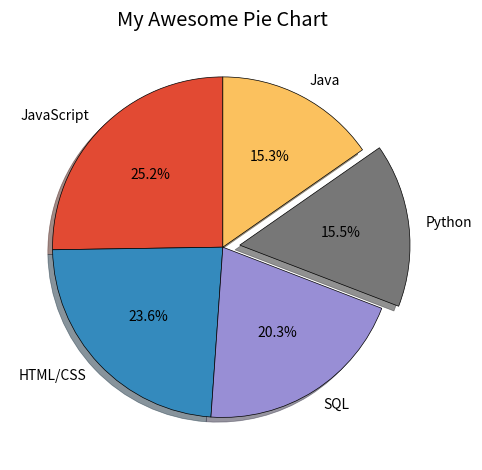

Generate this figure with matplotlib:
from matplotlib import pyplot as plt

plt.style.use('ggplot')

slices = [59219, 55466, 47544, 36443, 35917]
labels = ['JavaScript', 'HTML/CSS', 'SQL', 'Python', 'Java']
explode = [0,0,0,0.1,0]

plt.pie(slices,labels=labels, explode = explode,shadow = True, startangle = 90, autopct = '%1.1f%%', wedgeprops = {'edgecolor': 'black'})

plt.title('My Awesome Pie Chart')
plt.tight_layout()
plt.show()

# Colors:
# Blue = #008fd5
# Red = #fc4f30
# Yellow = #e5ae37
# Green = #6d904f
